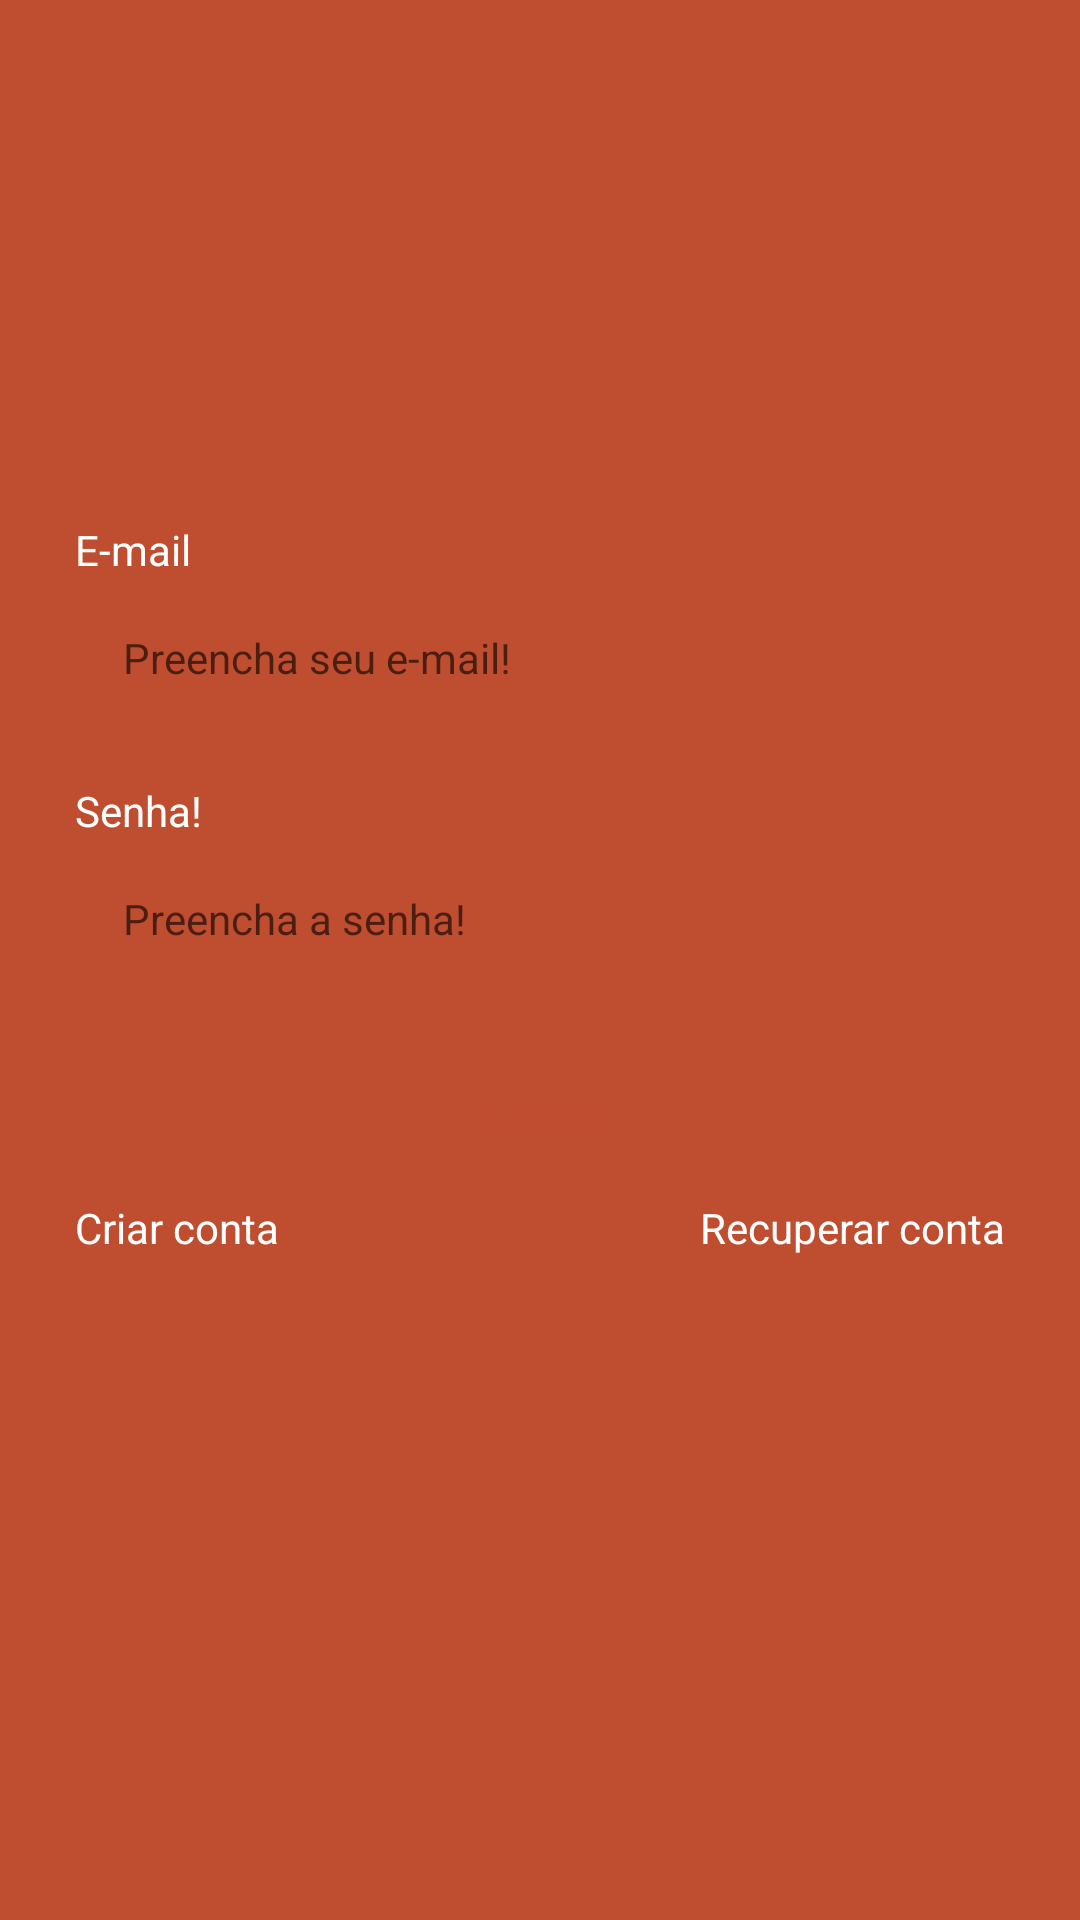

Reconstruct the res/layout file that produces this screen, plus the resources it refers to.
<!-- AndroidManifest.xml: application theme Theme.Task -->
<!-- res/layout/fragment_login.xml -->
<?xml version="1.0" encoding="utf-8"?>
<androidx.constraintlayout.widget.ConstraintLayout xmlns:android="http://schemas.android.com/apk/res/android"
    xmlns:app="http://schemas.android.com/apk/res-auto"
    xmlns:tools="http://schemas.android.com/tools"
    android:layout_width="match_parent"
    android:layout_height="match_parent"
    tools:context=".ui.auth.LoginFragment">

    <LinearLayout
        android:id="@+id/LiLayout"
        android:layout_width="0dp"
        android:layout_height="wrap_content"
        android:layout_marginHorizontal="25dp"
        android:orientation="vertical"
        app:layout_constraintTop_toTopOf="parent"
        app:layout_constraintBottom_toBottomOf="parent"
        app:layout_constraintStart_toStartOf="parent"
        app:layout_constraintEnd_toEndOf="parent">

        <TextView
            android:layout_width="wrap_content"
            android:layout_height="wrap_content"
            android:text="@string/email_text"
            android:textColor="@color/white" />

        <EditText
            android:id="@+id/editEmail"
            android:layout_width="match_parent"
            android:layout_height="48dp"
            android:layout_marginTop="4dp"
            android:hint="@string/email_empty"
            android:inputType="textEmailAddress"
            style="@style/EditTextTheme"/>

        <TextView
            android:layout_width="wrap_content"
            android:layout_height="wrap_content"
            android:layout_marginTop="16dp"
            android:text="@string/password_text"
            android:textColor="@color/white" />

        <EditText
            android:id="@+id/editPassword"
            android:layout_width="match_parent"
            android:layout_height="48dp"
            android:layout_marginTop="4dp"
            android:hint="@string/password_empty"
            android:inputType="textPassword"
            style="@style/EditTextTheme"/>

        <com.google.android.material.button.MaterialButton
            android:id="@+id/btnLogin"
            android:layout_width="match_parent"
            android:layout_height="wrap_content"
            android:layout_marginTop="16dp"
            android:text="@string/text_title_login_fragment"
            app:backgroundTint="@null"
            style="@style/ButtonTheme"/>

        <LinearLayout
            android:layout_width="match_parent"
            android:layout_height="wrap_content"
            android:layout_marginTop="4dp"
            android:orientation="horizontal">

            <TextView
                android:id="@+id/btnRegister"
                android:layout_width="0dp"
                android:layout_height="wrap_content"
                android:layout_weight="1"
                android:text="@string/text_button_register_login_fragment"
                android:textAlignment="textStart"
                android:textColor="@color/white" />

            <TextView
                android:id="@+id/btnRecover"
                android:layout_width="0dp"
                android:layout_height="wrap_content"
                android:layout_weight="1"
                android:text="@string/text_button_recover_login_fragment"
                android:textAlignment="textEnd"
                android:textColor="@color/white" />
        </LinearLayout>

        <ProgressBar
            android:id="@+id/progressBar"
            android:layout_width="wrap_content"
            android:layout_height="wrap_content"
            android:layout_gravity="center"
            android:indeterminateTint="@color/white"
            tools:visibility="visible"
            android:visibility="invisible"/>

    </LinearLayout>

</androidx.constraintlayout.widget.ConstraintLayout>
<!-- resources referenced by this layout -->
<resources>
  <color name="white">#FFFFFFFF</color>
  <string name="email_empty">Preencha seu e-mail!</string>
  <string name="email_text">E-mail</string>
  <string name="password_empty">Preencha a senha!</string>
  <string name="password_text">Senha!</string>
  <string name="text_button_recover_login_fragment">Recuperar conta</string>
  <string name="text_button_register_login_fragment">Criar conta</string>
  <string name="text_title_login_fragment">Login</string>
  <style name="ButtonTheme" parent="Widget.MaterialComponents.Button">
          <item name="android:background">@drawable/bg_edit_text</item>
          <item name="android:textAllCaps">false</item>
          <item name="android:textColor">@color/color_default</item>
          <item name="backgroundTint">@null</item>&gt;
      </style>
  <style name="EditTextTheme" parent="Theme.MaterialComponents.DayNight.NoActionBar">
          <item name="android:background">@drawable/bg_edit_text</item>
          <item name="android:padding">16dp</item>
          <item name="android:textSize">14sp</item>
      </style>
  <style name="Theme.Task" parent="Base.Theme.Task" />
  <color name="color_default">#BF4D2F</color>
  <style name="Base.Theme.Task" parent="Theme.Material3.DayNight.NoActionBar">
          
          
          <item name="colorPrimary">@color/color_default</item>
          <item name="colorPrimaryVariant">@color/color_default</item>
          <item name="android:windowBackground">@color/color_default</item>
      </style>
</resources>
